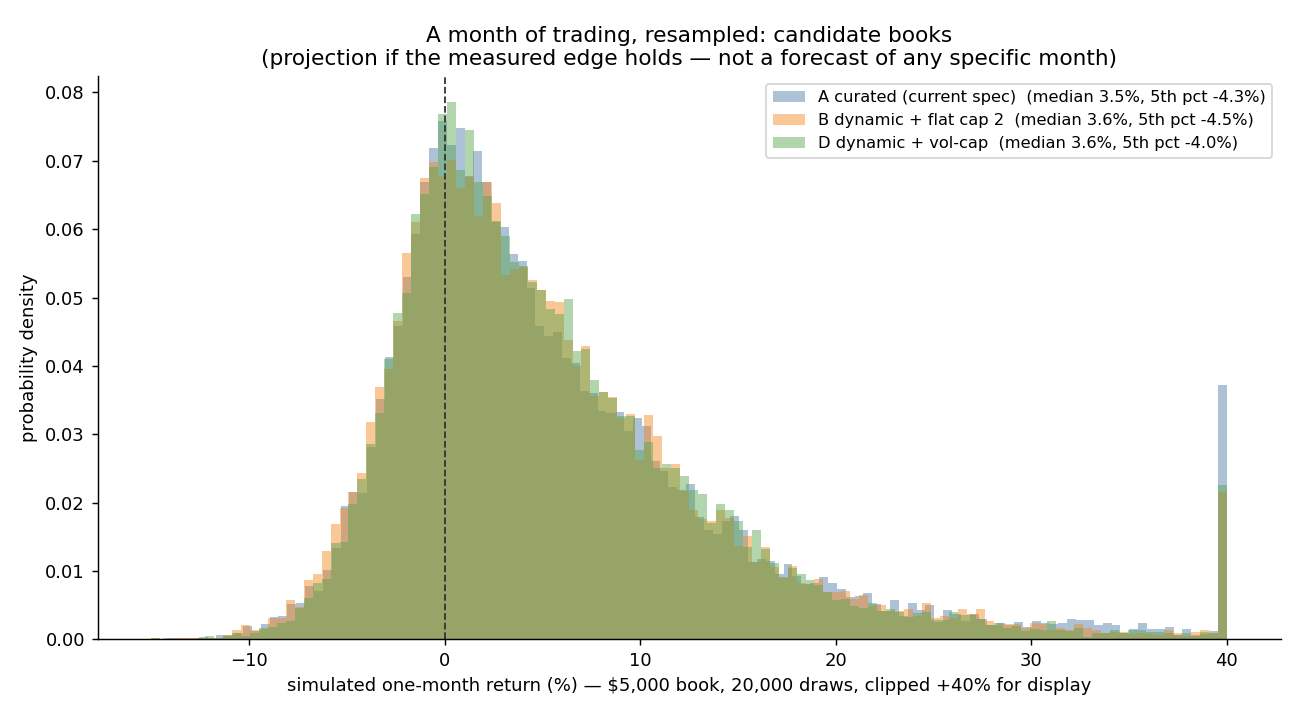

The table this chart was drawn from, first rows:
book, trades_per_month, emp_median, emp_worst, emp_best, emp_p_down, mc_median, mc_mean, mc_p5, mc_p25, mc_p75, mc_p95, mc_p_down, mc_maxdd_median, mc_maxdd_p95
A curated (current spec), 10.6, 1.91, -5.7, 94.29, 27.5, 3.36, 5.98, -4.45, -0.27, 9.41, 25.5, 27.2, -2.81, -7.32
B dynamic + flat cap 2, 18.3, 2.82, -5.64, 77.21, 29.4, 3.5, 5.48, -4.44, -0.3, 9.18, 21.26, 27.0, -2.91, -7.28
D dynamic + vol-cap, 18.3, 2.47, -4.84, 77.41, 29.4, 3.55, 5.56, -4.08, -0.12, 9.08, 21.21, 25.8, -2.66, -7.19
CS72 only, 4.7, 0.99, -6.05, 21.65, 15.2, 1.47, 2.96, -3.92, -0.32, 5.64, 13.65, 29.0, -1.9, -6.29
Flush-B only (curated), 7.5, 0.68, -5.59, 91.84, 29.4, 1.24, 3.55, -3.4, -0.68, 4.79, 18.38, 34.6, -1.92, -5.59
